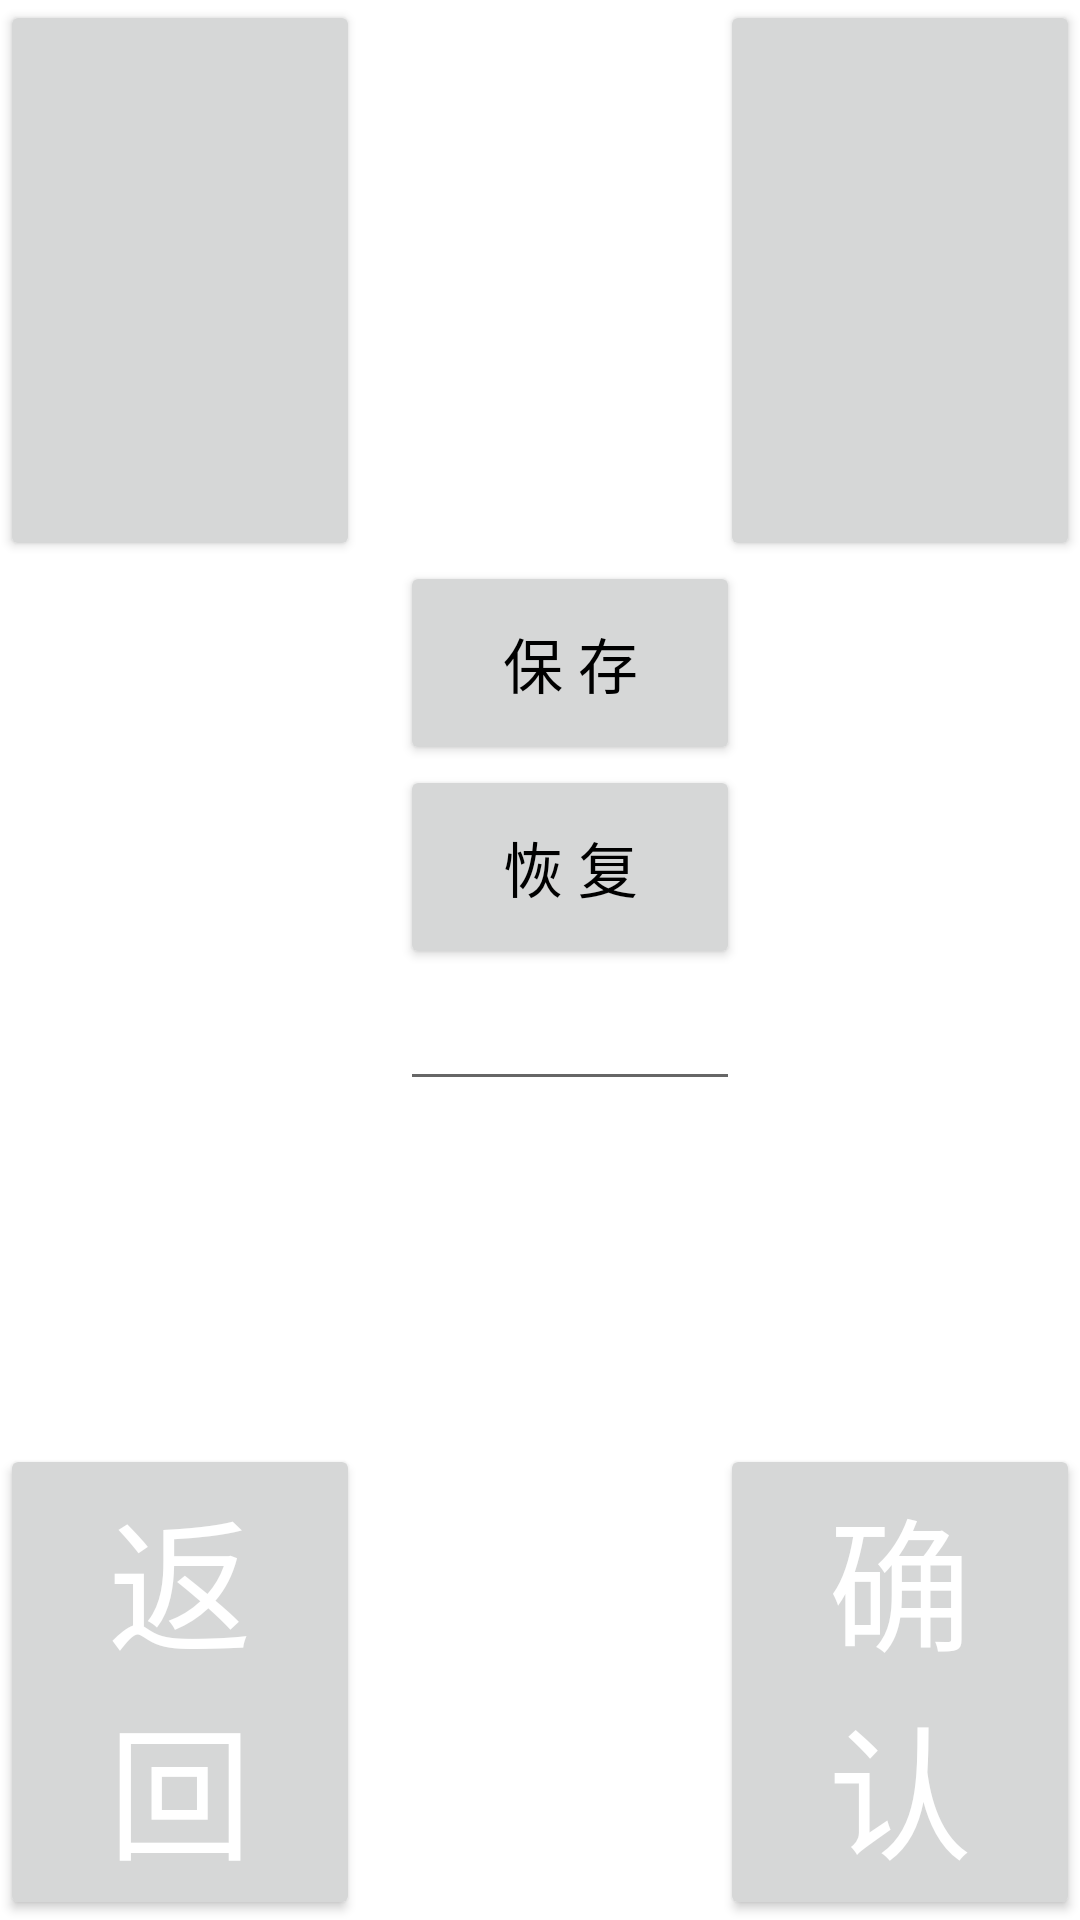

Write the Android layout XML for this screen, with the resource values it uses.
<!-- AndroidManifest.xml: fallback theme Theme.MaterialComponents.DayNight.NoActionBar -->
<!-- res/layout/settings_version.xml -->
<?xml version="1.0" encoding="utf-8"?>
<LinearLayout xmlns:android="http://schemas.android.com/apk/res/android"
    android:layout_width="fill_parent"
    android:layout_height="fill_parent"
    android:orientation="vertical" >

    <include layout="@layout/settings_top" />

    <LinearLayout
        android:layout_width="fill_parent"
        android:layout_height="fill_parent"
        android:layout_weight="1"
        android:orientation="vertical" >

        <LinearLayout style="@style/setting_linearLayout_style" >

            <TextView
                style="@style/setting_style"
                android:text="@string/settings_save_current" />

            <Button
                android:id="@+id/settings_btn_save"
                style="@style/setting_style"
                android:textColor="#000000"
                android:text="@string/settings_save" />

            <TextView style="@style/setting_style" />
        </LinearLayout>

        <LinearLayout style="@style/setting_linearLayout_style" >

            <TextView
                style="@style/setting_style"
                android:text="@string/settings_recover_factory" />

            <Button
                android:id="@+id/settings_btn_recover"
                style="@style/setting_style"
                 android:textColor="#000000"
                android:text="@string/settings_recover" />

            <TextView style="@style/setting_style" />
        </LinearLayout>

        <LinearLayout style="@style/setting_linearLayout_style" >

            <TextView
                style="@style/setting_style"
                android:text="@string/settings_recover_save" />

            <RelativeLayout
                android:id="@+id/setting_version_parent"
                android:layout_width="fill_parent"
                android:layout_height="wrap_content"
                android:layout_weight="1" >

                <EditText
                    android:id="@+id/setting_et_version_name"
                    android:layout_width="fill_parent"
                    android:layout_height="wrap_content"
                    android:paddingLeft="20dp"
                    android:textSize="20sp" >
                </EditText>

                <ImageButton
                    android:id="@+id/setting_ib_version"
                    android:layout_width="40dp"
                    android:layout_height="40dp"
                    android:layout_alignRight="@+id/setting_et_version_name"
                    android:background="@drawable/account_setting_spinner_select" />
              
            </RelativeLayout>

            <TextView style="@style/setting_style" />
        </LinearLayout>
    </LinearLayout>

    <include layout="@layout/settings_buttom" />

</LinearLayout>
<!-- res/layout/settings_top.xml (included above) -->
<?xml version="1.0" encoding="utf-8"?>
<merge xmlns:android="http://schemas.android.com/apk/res/android"
    android:layout_width="match_parent"
    android:layout_height="match_parent"
    android:orientation="vertical" >

    <LinearLayout
        android:layout_width="fill_parent"
        android:layout_height="wrap_content"
        android:orientation="horizontal" >

        <Button
            style="@style/main_style"
            android:text="@string/main_null" />

        <TextView
            android:id="@+id/main_tv_time"
            style="@style/main_style"
            android:layout_weight="1"
            android:gravity="center"
            android:text="@string/main_tv_time" />

        <Button
            style="@style/main_style"
            android:text="@string/main_null" />
    </LinearLayout>

</merge>
<!-- res/layout/settings_buttom.xml (included above) -->
<?xml version="1.0" encoding="utf-8"?>
<merge xmlns:android="http://schemas.android.com/apk/res/android" >

    <LinearLayout
        android:layout_width="fill_parent"
        android:layout_height="wrap_content"
        android:orientation="horizontal" >

        <Button
            android:id="@+id/main_btn_back"
            style="@style/main_style"
            android:layout_weight="1"
            android:gravity="center"
            android:text="@string/main_btn_back" />

        <TextView
            android:id="@+id/main_tv_message"
            style="@style/main_style"
            android:text="@string/main_tv_message" />

        <Button
            android:id="@+id/main_btn_confirm"
            style="@style/main_style"
            android:text="@string/main_btn_confirm" />
    </LinearLayout>

</merge>
<!-- resources referenced by this layout -->
<resources>
  <string name="main_btn_back">返  回</string>
  <string name="main_btn_confirm">确  认</string>
  <string name="main_null">" "</string>
  <string name="main_tv_message">消息提示</string>
  <string name="main_tv_time">2012/9/6 23:23</string>
  <string name="settings_recover">恢  复</string>
  <string name="settings_recover_factory">恢复出厂设置</string>
  <string name="settings_recover_save">恢复保存版本</string>
  <string name="settings_save">保  存</string>
  <string name="settings_save_current">保存当前设置</string>
  <style name="main_style">
          <item name="android:layout_width">fill_parent</item>
          <item name="android:layout_height">fill_parent</item>
          <item name="android:layout_weight">1</item>
          <item name="android:gravity">center</item>
          <item name="android:textSize">48sp</item>
          <item name="android:textColor">#FFF</item>
      </style>
  <style name="setting_linearLayout_style">
          <item name="android:layout_width">fill_parent</item>
          <item name="android:layout_height">wrap_content</item>
          <item name="android:layout_marginLeft">20dp</item>
         
          <item name="android:orientation">horizontal</item>
      </style>
  <style name="setting_style">
          <item name="android:layout_width">fill_parent</item>
          <item name="android:layout_height">fill_parent</item>
          <item name="android:layout_weight">1</item>
          <item name="android:textColor">#FFFFFF</item>
          <item name="android:textSize">20sp</item>
      </style>
</resources>
